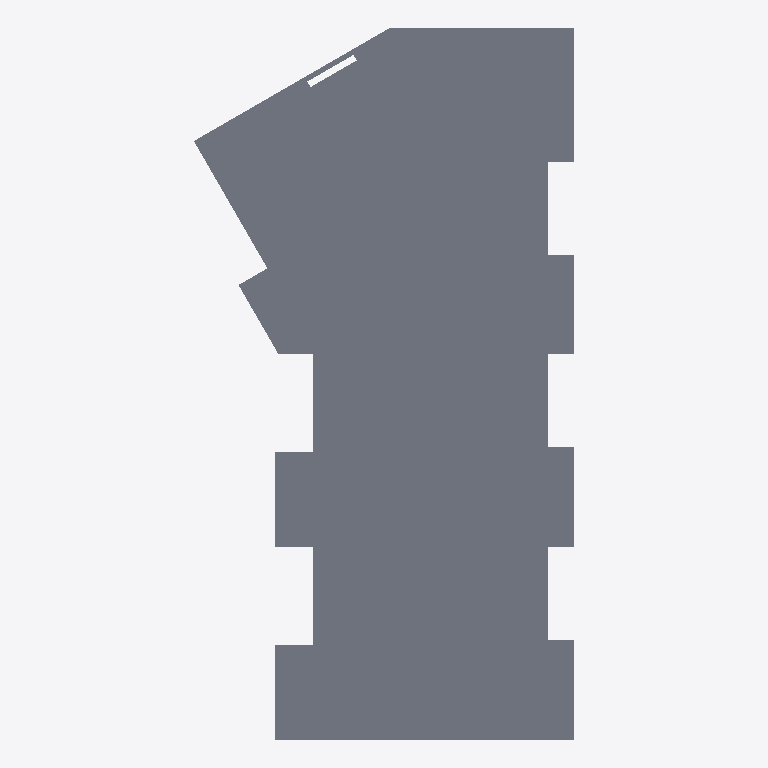
Plan cut of the same IFC building model at storey 'OG' (level 5.40 m, cut at 6.80 m), seen from above with north up, elements coloured by IFC class: 1 slab (grey). Cut surfaces are drawn darker.
Extent 13.1 m × 24.6 m × 5.7 m (x, y, z). Storeys (3): EG at 0.00 m; OG at 2.70 m; OG at 5.40 m. Elements (99): 94 IfcWall, 3 IfcSlab, 2 IfcStair.

HEADER;
FILE_DESCRIPTION(('ViewDefinition [CoordinationView_V2.0, QuantityTakeOffAddOnView]','Option [Elements to export: Selected elements only]','Option [Partial Structure Display: Entire Model]','Option [IFC Domain: All]','Option [Structural Function: All Elements]','Option [Convert Grid elements: On]','Option [Convert IFC Annotations and Archicad 2D elements: Off]','[22 more]'),'2;1');
FILE_NAME('IP4_BIM-Modell_Bauphasen_V7.ifc','2025-05-23T17:15:44',(''),(''),'DDS_IFC v3.0','IFC file generated by Graphisoft Archicad 28.0.0 CHE FULL Windows version (IFC add-on version: 4100 CHE FULL).','');
FILE_SCHEMA(('IFC2X3'));
ENDSEC;
DATA;
#1=IFCPROJECT('344O7vICcwH8qAEnwJDjSU',#2,'Projektname',$,$,$,$,(#3),#4);
#26=IFCSITE('20FpTZCqJy2vhVJYtjuIce',#2,'Gelände',$,$,#336,#337,$,.ELEMENT.,$,$,$,$,$);
#796=IFCBUILDING('00tMo7QcxqWdIGvc4sMN2A',#2,'Gebäude',$,$,#795,$,$,.ELEMENT.,$,$,$);
#3336=IFCBUILDINGSTOREY('3NscPmsxv7yOs3PvwPDAMH',#2,'OG',$,$,#1486,$,$,.ELEMENT.,2.7);
#3339=IFCBUILDINGSTOREY('3eYt9TfVT42ezAX4OpSOsQ',#2,'EG',$,$,#1485,$,$,.ELEMENT.,0.0);
#3341=IFCBUILDINGSTOREY('2FcQ$VfcDClOrgjBNOA$cL',#2,'OG',$,$,#1487,$,$,.ELEMENT.,5.4);
#1287=IFCSLAB('0s6CRCfxL9mQX9Z$H4krzH',#2,'Decke-001',$,$,#3310,#685,'3618C6CC-A7B5-49C1-A849-8FF444BB5F51',.NOTDEFINED.);
ENDSEC;